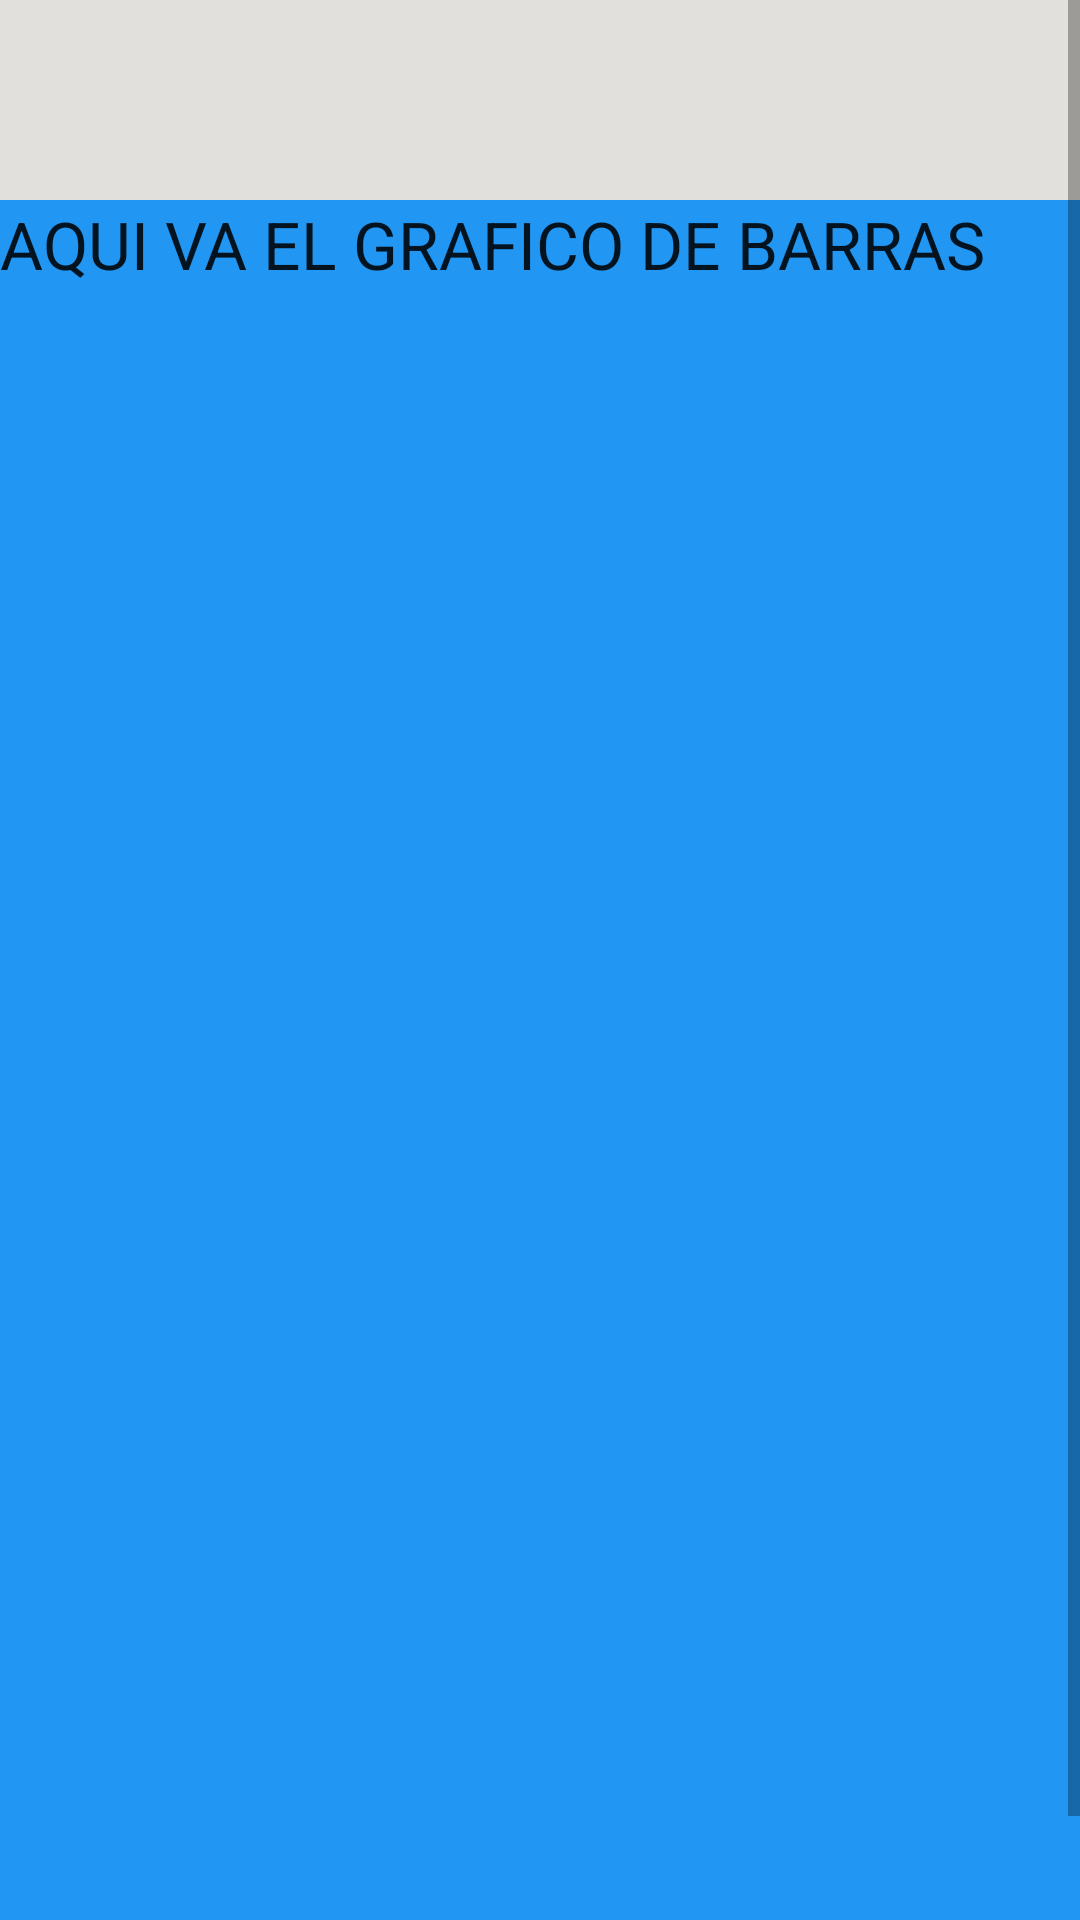

The Android layout XML behind this screen, and the referenced resources:
<!-- AndroidManifest.xml: application theme Theme.ControlDeGastos -->
<!-- res/layout/activity_control_gastos.xml -->
<?xml version="1.0" encoding="utf-8"?>
<ScrollView xmlns:android="http://schemas.android.com/apk/res/android"
    android:layout_width="fill_parent"
    android:layout_height="fill_parent"
    android:background="#E1E0DC">


    <TabHost
        xmlns:android="http://schemas.android.com/apk/res/android"
        android:layout_width="fill_parent"
        android:layout_height="wrap_content"
        android:id="@+id/tabhost"

        >
        <TabWidget
            android:layout_width="fill_parent"
            android:layout_height="wrap_content"
            android:id="@android:id/tabs"
            android:background="#009688"
            >

        </TabWidget>

        
        <FrameLayout

            android:layout_width="fill_parent"
            android:layout_height="fill_parent"
            android:id="@android:id/tabcontent"

            >
            


            <LinearLayout
                android:layout_width="match_parent"
                android:layout_height="match_parent"
                android:orientation="vertical"
                android:paddingTop="200px"
                android:id="@+id/tab1"
                >


                <ListView
                    android:id="@+id/lv1"
                    android:layout_width="match_parent"
                    android:layout_weight="1"
                    android:layout_height="550dp"></ListView>

                <Button
                    android:id="@+id/buttonGastos"
                    android:layout_width="180dp"
                    android:layout_height="50dp"
                    android:layout_marginTop="10dp"
                    android:layout_marginLeft="200dp"
                    android:text="Agregar Gasto"
                    android:gravity="center"/>

            </LinearLayout>


            
            <LinearLayout
                android:layout_width="fill_parent"
                android:layout_height="match_parent"
                android:orientation="vertical"
                android:paddingTop="200px"
                android:id="@+id/tab2"
                >

                <ListView
                    android:id="@+id/lv2"
                    android:layout_width="match_parent"
                    android:layout_weight="1"
                    android:layout_height="550dp"></ListView>

                <Button
                    android:id="@+id/buttonIngresos"
                    android:layout_width="180dp"
                    android:layout_height="50dp"
                    android:layout_marginTop="10dp"
                    android:layout_marginLeft="200dp"
                    android:text="Agregar Ingreso"
                    android:gravity="center"/>

            </LinearLayout>


            
            <LinearLayout
                android:layout_width="fill_parent"
                android:layout_height="match_parent"
                android:orientation="vertical"
                android:paddingTop="200px"
                android:id="@+id/tab3"
                >
                <TextView
                    android:layout_width="fill_parent"
                    android:layout_weight="1"
                    android:layout_height="0dp"
                    android:textAppearance="?android:attr/textAppearanceLarge"
                    android:text="AQUI VA EL GRAFICO DE BARRAS"
                    android:background="#2196F3" />
            </LinearLayout>
        </FrameLayout>
    </TabHost>
</ScrollView>
<!-- resources referenced by this layout -->
<resources>
  <style name="Theme.ControlDeGastos" parent="Theme.MaterialComponents.DayNight.DarkActionBar">
          
          <item name="colorPrimary">@color/purple_500</item>
          <item name="colorPrimaryVariant">@color/purple_700</item>
          <item name="colorOnPrimary">@color/white</item>
          
          <item name="colorSecondary">@color/teal_200</item>
          <item name="colorSecondaryVariant">@color/teal_700</item>
          <item name="colorOnSecondary">@color/black</item>
          
          <item name="android:statusBarColor" tools:targetApi="l">?attr/colorPrimaryVariant</item>
          
      </style>
  <!-- not gathered from this repository: default colours our renderer supplied (Android Studio template values) -->
  <color name="purple_500">#FF6200EE</color>
  <color name="purple_700">#FF3700B3</color>
  <color name="teal_200">#FF03DAC5</color>
  <color name="teal_700">#FF018786</color>
  <color name="black">#FF000000</color>
  <color name="white">#FFFFFFFF</color>
</resources>
